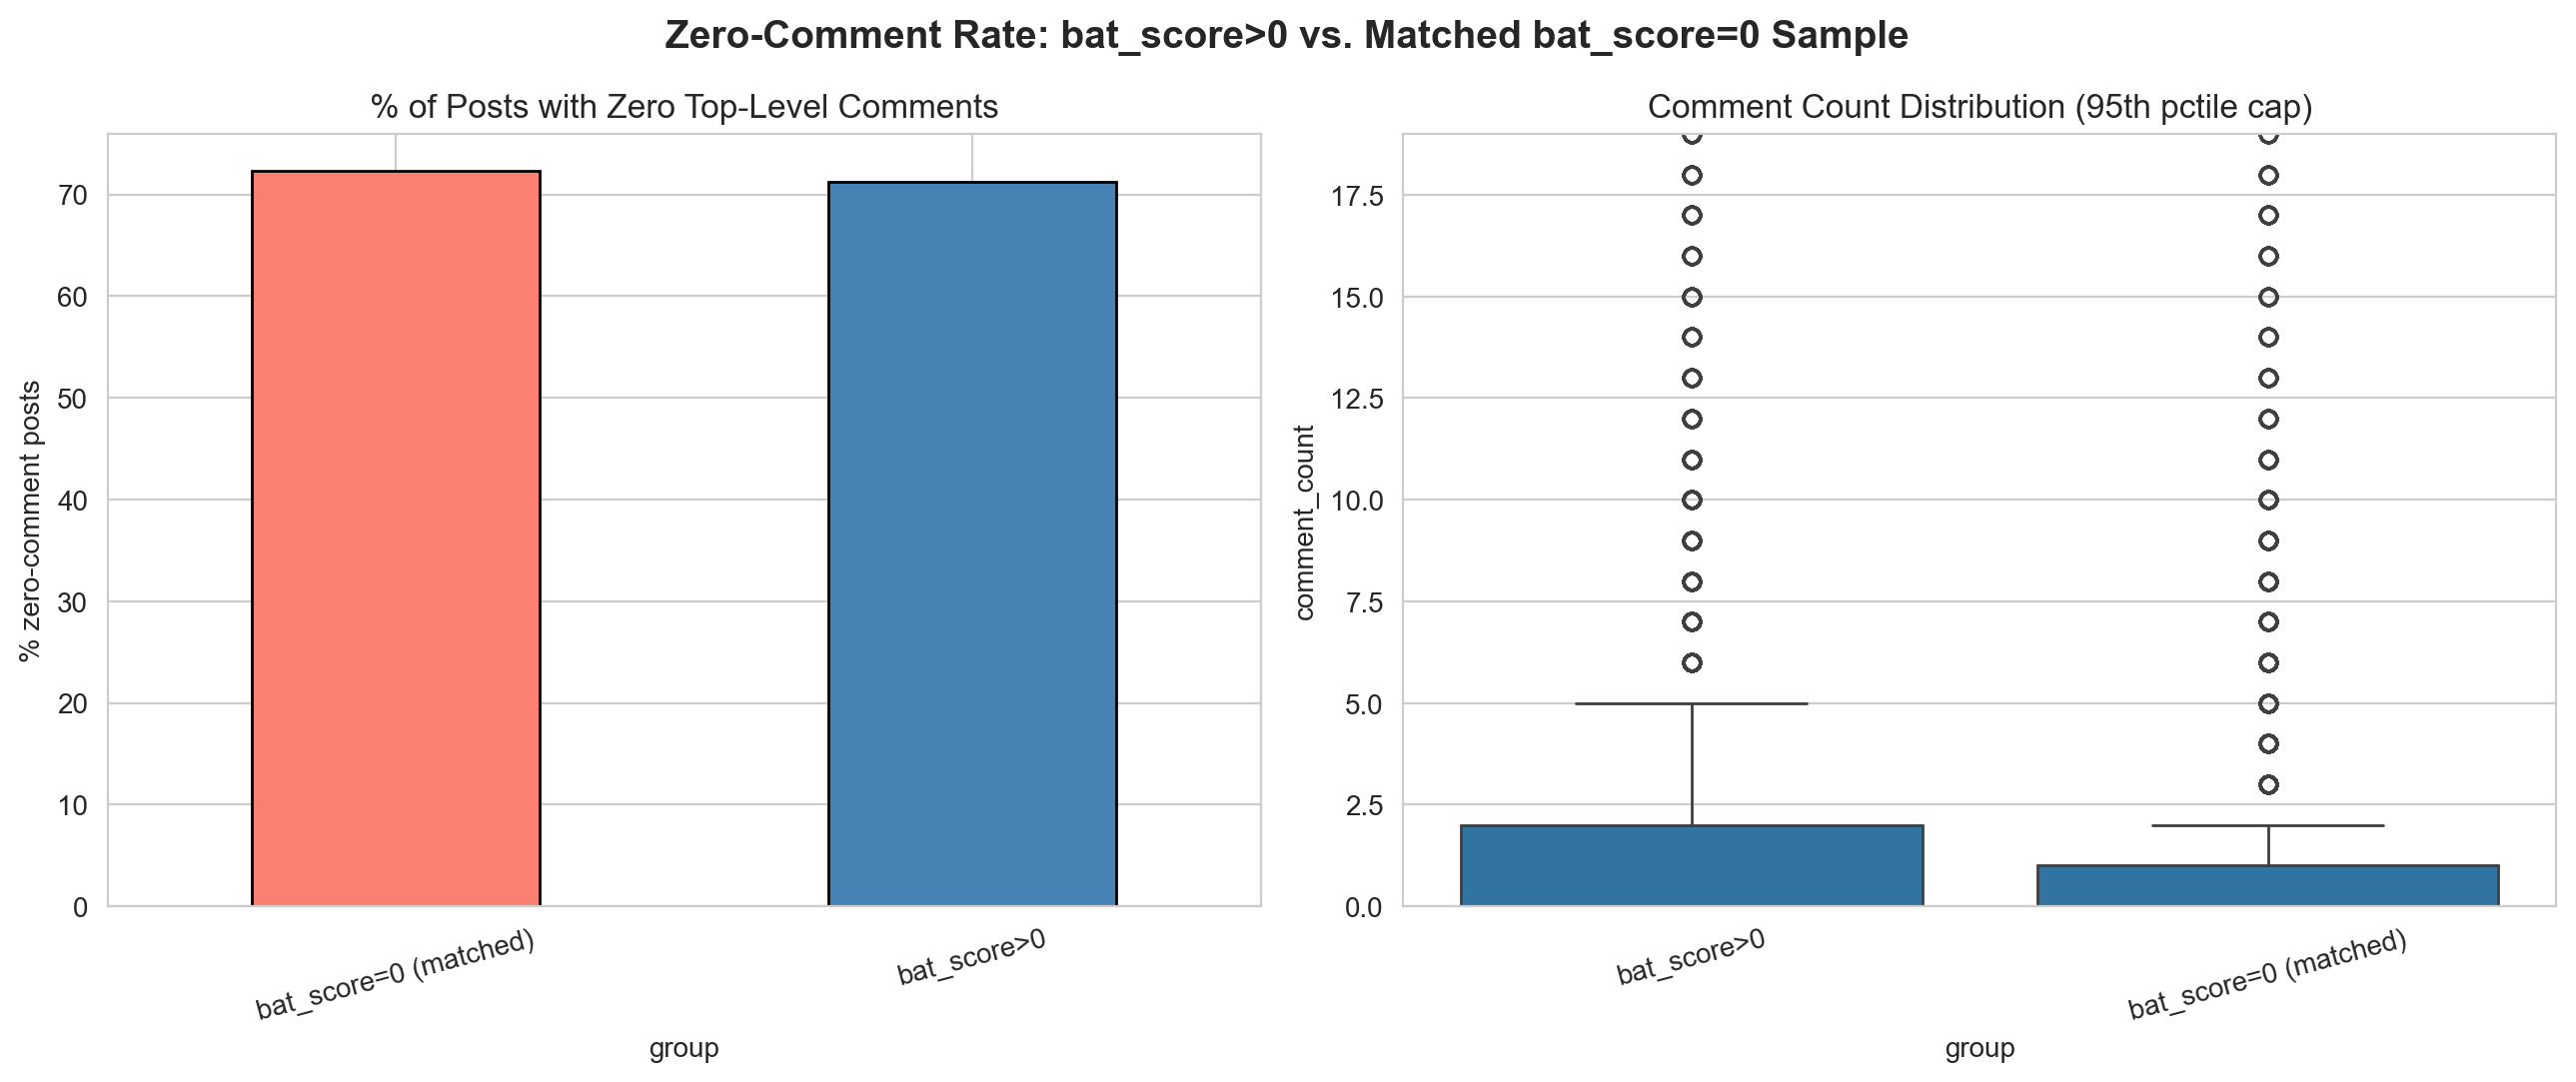

The table this chart was drawn from, first rows:
post_id, group, comment_count, has_zero_comments
12t87xb, bat_score>0, 5, 0
1epl8ed, bat_score>0, 10, 0
1fbh2gy, bat_score>0, 11, 0
1k7d8py, bat_score>0, 17, 0
1mzmorn, bat_score>0, 30, 0
1nfa5d7, bat_score>0, 11, 0
1oivdvr, bat_score>0, 16, 0
1otrhxl, bat_score>0, 19, 0
1pn16cu, bat_score>0, 18, 0
1qbpevw, bat_score>0, 35, 0
1qb7lml, bat_score>0, 10, 0
1sbjt10, bat_score>0, 13, 0
7rmj6f, bat_score>0, 4, 0
7uvy9o, bat_score>0, 2, 0
85q7dg, bat_score>0, 2, 0
87z1oe, bat_score>0, 6, 0
88whie, bat_score>0, 8, 0
8iki61, bat_score>0, 16, 0
8pj9zl, bat_score>0, 1, 0
8t64jy, bat_score>0, 8, 0
8ymb8h, bat_score>0, 3, 0
97iyso, bat_score>0, 6, 0
9di12t, bat_score>0, 8, 0
9eimol, bat_score>0, 5, 0
9gygx2, bat_score>0, 9, 0
9r0ahw, bat_score>0, 6, 0
9ullav, bat_score>0, 2, 0
9vqun2, bat_score>0, 16, 0
9wtvk9, bat_score>0, 2, 0
a3h7ug, bat_score>0, 2, 0
a6nb80, bat_score>0, 6, 0
aap2jo, bat_score>0, 4, 0
aek99v, bat_score>0, 2, 0
aemrka, bat_score>0, 4, 0
al8are, bat_score>0, 3, 0
at9iqr, bat_score>0, 4, 0
at8ep9, bat_score>0, 18, 0
aywlqh, bat_score>0, 3, 0
b14r8h, bat_score>0, 10, 0
b5tcwu, bat_score>0, 7, 0
bc86db, bat_score>0, 5, 0
becrmq, bat_score>0, 2, 0
bjklso, bat_score>0, 7, 0
bpfwax, bat_score>0, 3, 0
bputxx, bat_score>0, 8, 0
btnj2u, bat_score>0, 3, 0
bugbqk, bat_score>0, 12, 0
c2aivj, bat_score>0, 2, 0
c34gpn, bat_score>0, 2, 0
c7zqfs, bat_score>0, 9, 0
c8vfvd, bat_score>0, 11, 0
ckmgqi, bat_score>0, 3, 0
conk7i, bat_score>0, 2, 0
cqa47z, bat_score>0, 5, 0
cvajap, bat_score>0, 1, 0
cw5gzg, bat_score>0, 6, 0
cxmrwb, bat_score>0, 5, 0
cydmh6, bat_score>0, 5, 0
d308dy, bat_score>0, 0, 1
db4apf, bat_score>0, 4, 0
... 24,414 more rows
